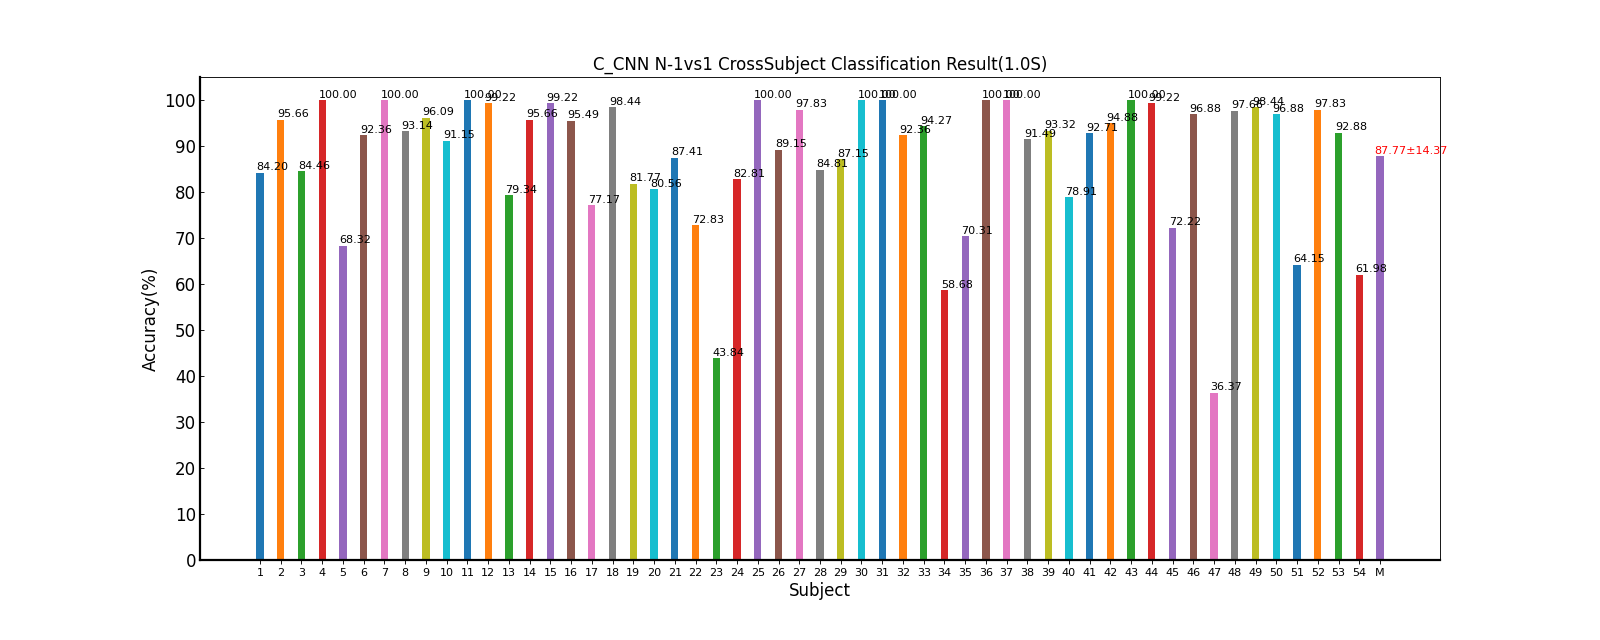

Values plotted in this chart, from the file beside it:
Fold1, Mean±Std
84.20, 84.20±nan
95.66, 95.66±nan
84.46, 84.46±nan
100, 100.00±nan
68.32, 68.32±nan
92.36, 92.36±nan
100, 100.00±nan
93.14, 93.14±nan
96.09, 96.09±nan
91.15, 91.15±nan
100, 100.00±nan
99.22, 99.22±nan
79.34, 79.34±nan
95.66, 95.66±nan
99.22, 99.22±nan
95.49, 95.49±nan
77.17, 77.17±nan
98.44, 98.44±nan
81.77, 81.77±nan
80.56, 80.56±nan
87.41, 87.41±nan
72.83, 72.83±nan
43.84, 43.84±nan
82.81, 82.81±nan
100, 100.00±nan
89.15, 89.15±nan
97.83, 97.83±nan
84.81, 84.81±nan
87.15, 87.15±nan
100, 100.00±nan
100, 100.00±nan
92.36, 92.36±nan
94.27, 94.27±nan
58.68, 58.68±nan
70.31, 70.31±nan
100, 100.00±nan
100, 100.00±nan
91.49, 91.49±nan
93.32, 93.32±nan
78.91, 78.91±nan
92.71, 92.71±nan
94.88, 94.88±nan
100, 100.00±nan
99.22, 99.22±nan
72.22, 72.22±nan
96.88, 96.88±nan
36.37, 36.37±nan
97.66, 97.66±nan
98.44, 98.44±nan
96.88, 96.88±nan
64.15, 64.15±nan
97.83, 97.83±nan
92.88, 92.88±nan
61.98, 61.98±nan
87.77, 87.77±14.37
